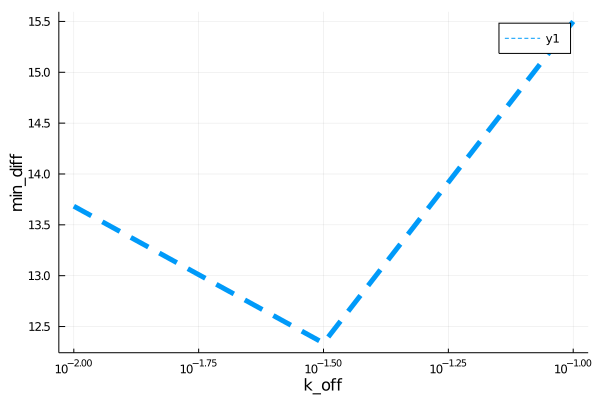

Source data for this figure (header and first rows):
para, error
0.01, 13.68
0.03162, 12.34
0.1, 15.5
